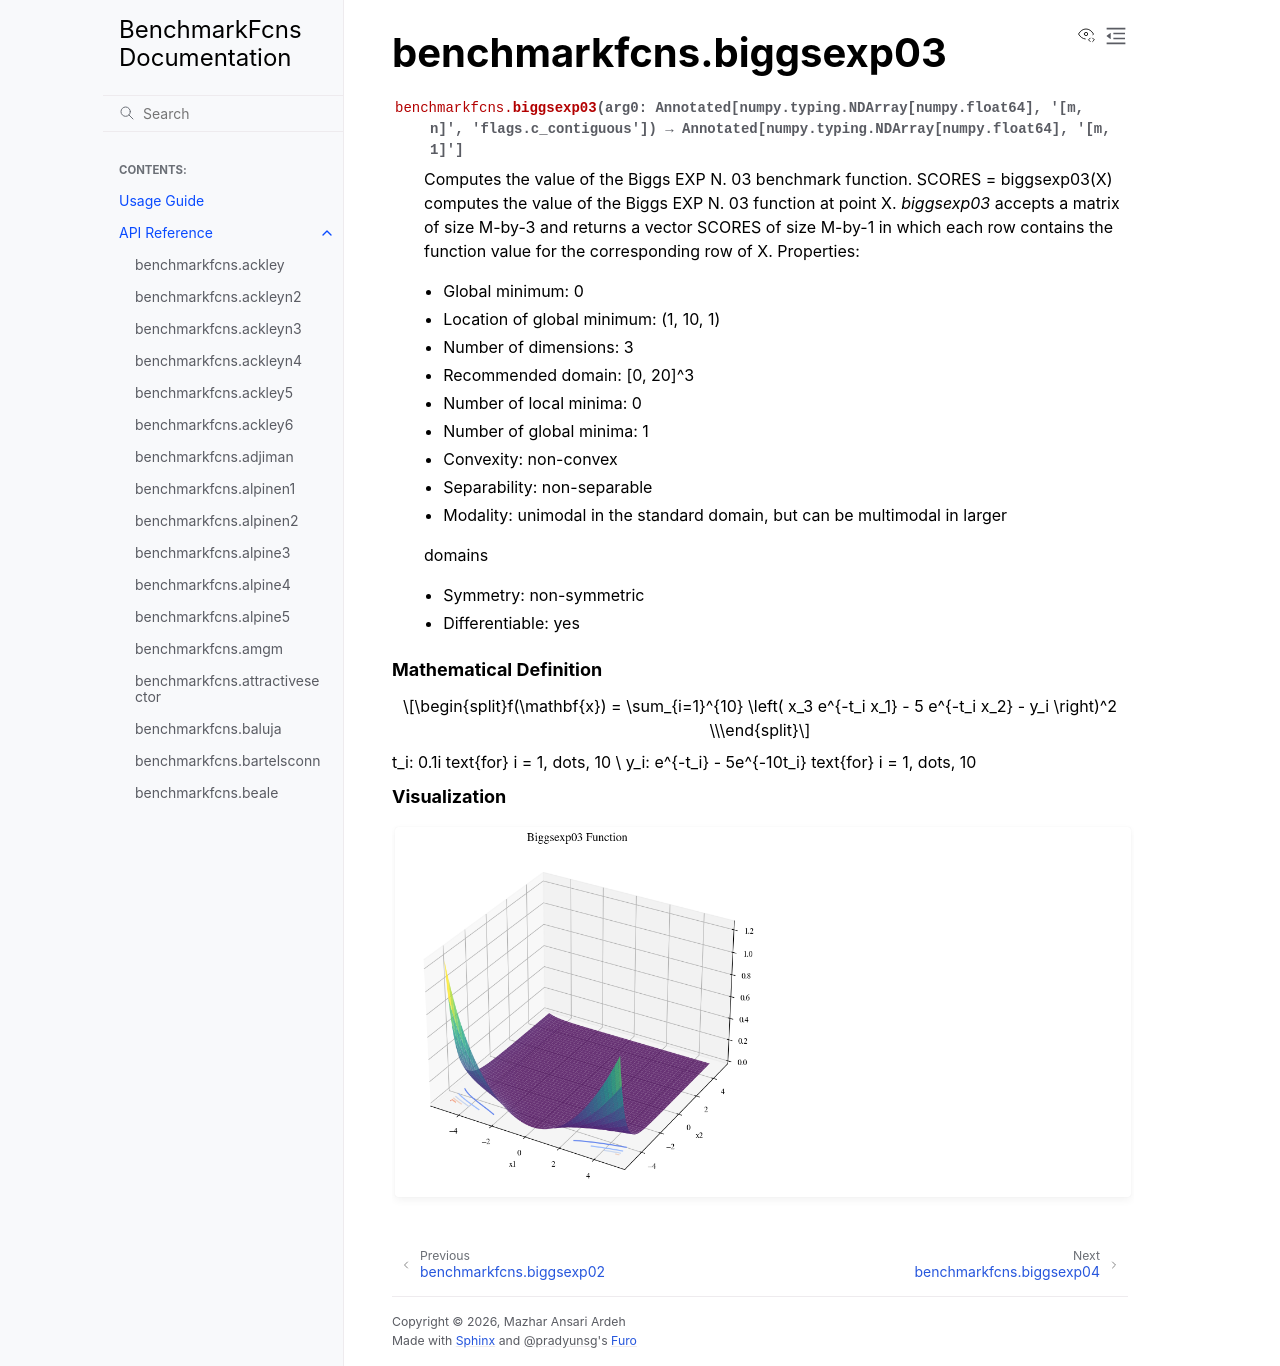

repository: mazhar-ansari-ardeh/BenchmarkFcns · page: generated/benchmarkfcns.biggsexp03.html · generator: sphinx

benchmarkfcns.biggsexp03
========================

.. currentmodule:: benchmarkfcns

.. autofunction:: biggsexp03

.. raw:: html

   <div style="clear: both"></div>



.. rubric:: Mathematical Definition

.. math::

   f(\mathbf{x}) = \sum_{i=1}^{10} \left( x_3 e^{-t_i x_1} - 5 e^{-t_i x_2} - y_i \right)^2 \\
t_i: 0.1i \text{for} i = 1, \dots, 10 \\
y_i: e^{-t_i} - 5e^{-10t_i} \text{for} i = 1, \dots, 10

.. rubric:: Visualization

.. function-plots:: benchmarkfcns.biggsexp03
